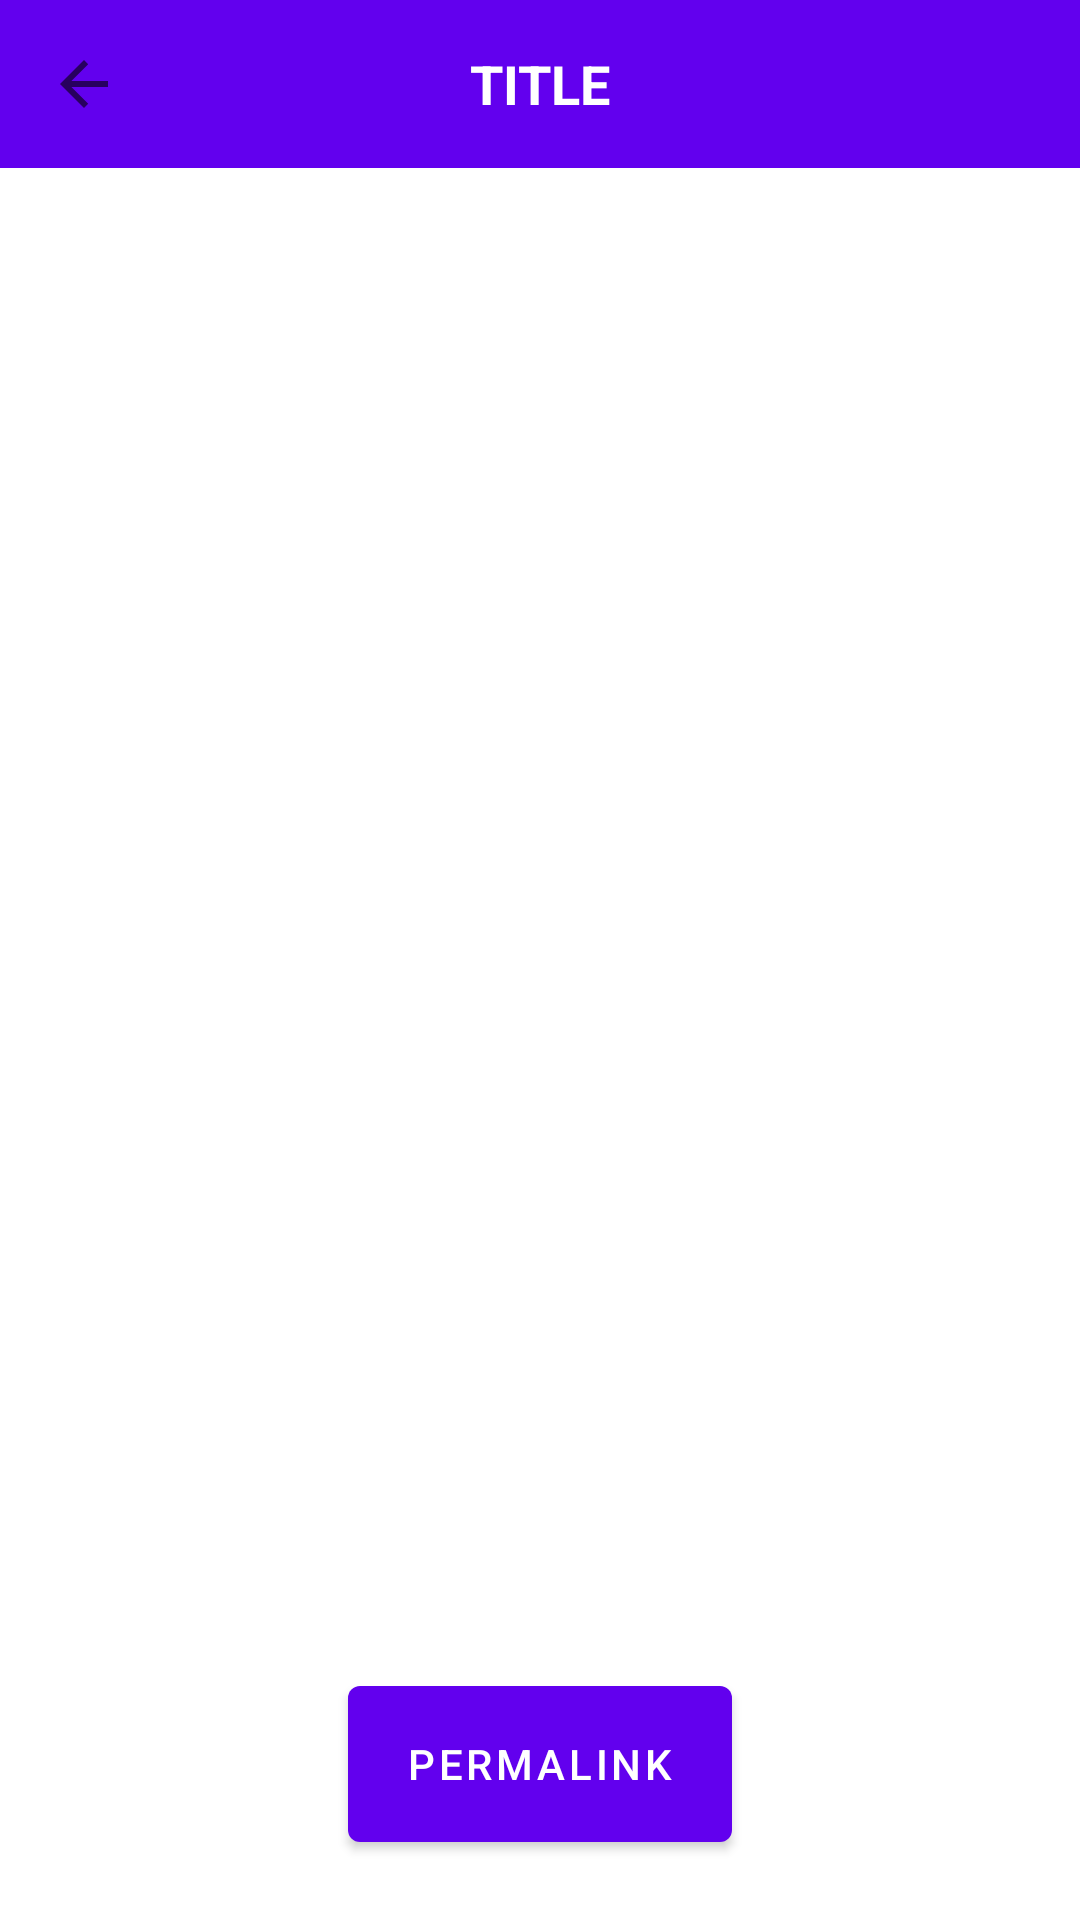

Produce the Android XML layout that renders to this screen, including the resource entries it uses.
<!-- AndroidManifest.xml: application theme Theme.Collection -->
<!-- res/layout/fragment_collection_detail.xml -->
<?xml version="1.0" encoding="utf-8"?>
<androidx.constraintlayout.widget.ConstraintLayout xmlns:android="http://schemas.android.com/apk/res/android"
    xmlns:app="http://schemas.android.com/apk/res-auto"
    xmlns:tool="http://schemas.android.com/tools"
    android:id="@+id/cl_root"
    android:layout_width="match_parent"
    android:layout_height="match_parent">

    <include
        android:id="@+id/layout_title"
        layout="@layout/toolbar"
        app:layout_constraintStart_toStartOf="parent"
        app:layout_constraintEnd_toEndOf="parent"
        app:layout_constraintTop_toTopOf="parent" />

    <ScrollView
        android:id="@+id/sv_member"
        android:layout_width="match_parent"
        android:layout_height="0dp"
        app:layout_constraintStart_toStartOf="parent"
        app:layout_constraintEnd_toEndOf="parent"
        app:layout_constraintTop_toBottomOf="@+id/layout_title"
        app:layout_constraintBottom_toTopOf="@+id/bt_link"
        app:layout_constraintBottom_toBottomOf="parent">
        <androidx.constraintlayout.widget.ConstraintLayout
            android:layout_width="match_parent"
            android:layout_height="wrap_content">

            <ImageView
                android:id="@+id/iv_image"
                android:layout_width="wrap_content"
                android:layout_height="wrap_content"
                app:layout_constraintEnd_toEndOf="parent"
                app:layout_constraintStart_toStartOf="parent"
                app:layout_constraintTop_toTopOf="parent"
                tool:srcCompat="@tools:sample/avatars" />

            <TextView
                android:id="@+id/tv_name"
                android:layout_width="wrap_content"
                android:layout_height="wrap_content"
                app:layout_constraintEnd_toEndOf="parent"
                app:layout_constraintStart_toStartOf="parent"
                app:layout_constraintTop_toBottomOf="@id/iv_image"
                tool:text="name" />

            <TextView
                android:id="@+id/tv_description"
                android:layout_width="wrap_content"
                android:layout_height="wrap_content"
                android:layout_marginBottom="20dp"
                app:layout_constraintBottom_toBottomOf="parent"
                app:layout_constraintEnd_toEndOf="parent"
                app:layout_constraintStart_toStartOf="parent"
                app:layout_constraintTop_toBottomOf="@id/tv_name"
                tool:text="description" />
        </androidx.constraintlayout.widget.ConstraintLayout>
    </ScrollView>

    <Button
        android:id="@+id/bt_link"
        android:layout_width="128dp"
        android:layout_height="64dp"
        android:layout_marginBottom="20dp"
        android:text="permalink"
        app:layout_constraintBottom_toBottomOf="parent"
        app:layout_constraintEnd_toEndOf="parent"
        app:layout_constraintStart_toStartOf="parent" />

</androidx.constraintlayout.widget.ConstraintLayout>
<!-- res/layout/toolbar.xml (included above) -->
<?xml version="1.0" encoding="utf-8"?>
<com.google.android.material.appbar.AppBarLayout xmlns:android="http://schemas.android.com/apk/res/android"
    xmlns:app="http://schemas.android.com/apk/res-auto"
    xmlns:tools="http://schemas.android.com/tools"
    android:layout_width="match_parent"
    android:layout_height="wrap_content"
    android:background="@color/design_default_color_primary"
    app:elevation="0dp"
    app:layout_constraintTop_toTopOf="parent">

    <androidx.appcompat.widget.Toolbar
        android:id="@+id/toolbar"
        android:layout_width="match_parent"
        android:layout_height="wrap_content"
        android:background="@color/design_default_color_primary">

        <ImageView
            android:id="@+id/iv_up"
            android:layout_width="wrap_content"
            android:layout_height="wrap_content"
            app:srcCompat="?attr/homeAsUpIndicator" />

        <TextView
            android:id="@+id/tv_title"
            android:layout_width="wrap_content"
            android:layout_height="wrap_content"
            android:layout_gravity="center"
            android:ellipsize="end"
            android:maxLines="1"
            android:singleLine="true"
            android:textColor="@color/white"
            android:textSize="18sp"
            android:textStyle="bold"
            tools:text="TITLE" />

    </androidx.appcompat.widget.Toolbar>

</com.google.android.material.appbar.AppBarLayout>
<!-- resources referenced by this layout -->
<resources>
  <style name="Theme.Collection" parent="Theme.MaterialComponents.DayNight.DarkActionBar">
          
          <item name="colorPrimary">@color/purple_500</item>
          <item name="colorPrimaryVariant">@color/purple_700</item>
          <item name="colorOnPrimary">@color/white</item>
          
          <item name="colorSecondary">@color/teal_200</item>
          <item name="colorSecondaryVariant">@color/teal_700</item>
          <item name="colorOnSecondary">@color/black</item>
          
          <item name="android:statusBarColor" tools:targetApi="l">?attr/colorPrimaryVariant</item>
          
      </style>
  <!-- not gathered from this repository: default colours our renderer supplied (Android Studio template values) -->
  <color name="purple_500">#FF6200EE</color>
  <color name="purple_700">#FF3700B3</color>
  <color name="teal_200">#FF03DAC5</color>
  <color name="teal_700">#FF018786</color>
  <color name="black">#FF000000</color>
  <color name="white">#FFFFFFFF</color>
</resources>
